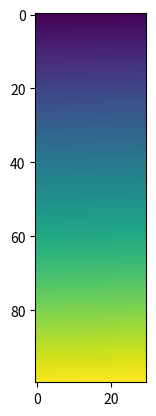
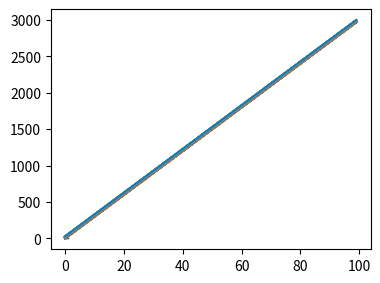

The matplotlib source for these figures, in order: (Note: this script raises an exception after producing the figures.)
# -*- coding: utf-8 -*-
#-----------------------------
#%%

import matplotlib.pyplot as plt
import numpy as np
data = np.arange(3000).reshape((100,30))
plt.imshow(data)
#plt.savefig('test.png', bbox_inches='tight')

#
import matplotlib.pyplot as plt
import numpy as np
xs = np.linspace(0, 1, 20); ys = np.sin(xs)
fig = plt.figure()
axes = fig.add_subplot(1,1,1)
axes.plot(xs, ys)
# This should be called after all axes have been added
fig.tight_layout()
fig.show()
#fig.savefig('test.png')


#!----------------

import matplotlib.pyplot as plt
data=np.arange(3000).reshape((100,30))
plt.plot(data)

plt.subplots_adjust(left=.1, right=0.9, top=0.9, bottom=.1)
plt.plot(data)

plt.subplots_adjust(left=.2, right=0.9, top=0.9, bottom=.1)
plt.plot(data)
plt.subplots_adjust(left=.3, right=0.8, top=0.8, bottom=.3)




# Let's consider a basic barplot.
import matplotlib.pyplot as plt
margins(margin)
import numpy as np
y_pos = np.arange(len(bars))
bars = ('A','B','C','D','E')
height = [3, 12, 5, 18, 45]
plt.bar(y_pos, height)
 
# If we have long labels, we cannot see it properly
names = ("very long group name 1","very long group name 2","very long group name 3","very long group name 4","very long group name 5")
plt.xticks(y_pos, names, rotation=90)
 
# Thus we have to give more margin:
plt.subplots_adjust(bottom=0.4)
 
# It's the same concept if you need more space for your titles
plt.title("This is\na very very\nloooooong\ntitle!")
plt.subplots_adjust(top=0.7)
